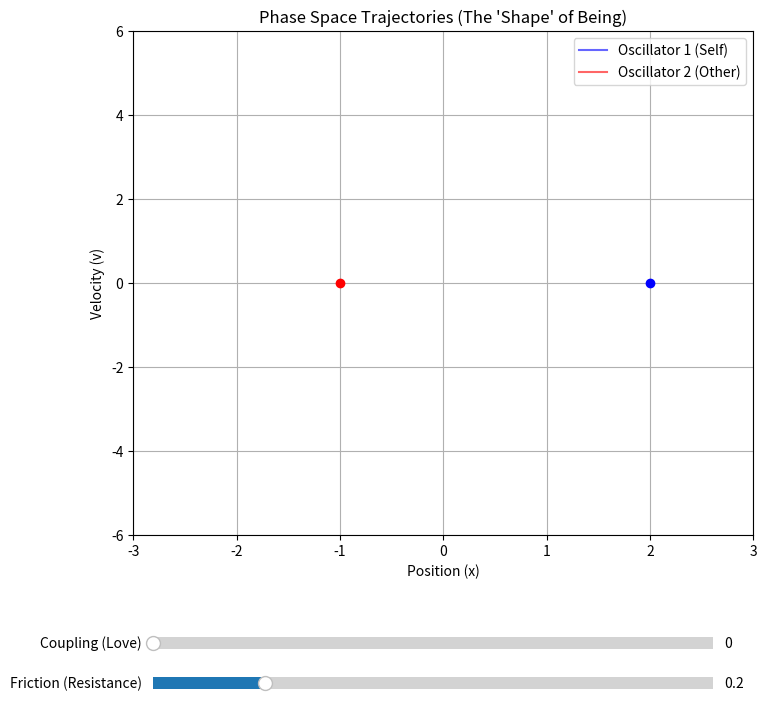

The matplotlib source for this figure:
import numpy as np
import matplotlib.pyplot as plt
from matplotlib.animation import FuncAnimation
from matplotlib.widgets import Slider
from scipy.integrate import odeint

"""
1. LOVE (Resonance)
   - Set Coupling  ~ 15.0
   - Set Friction  ~ 0.2
   * Result: Systems synchronize frequencies, but struggle against entropy (damping).

2. JOY (Coherence) 
   - Set Coupling  = 0.0
   - Set Friction  < 0.05
   * Result: The individual self stabilizes. 
   Internal turbulence (noise) vanishes; motion becomes laminar.

3. ENLIGHTENMENT (Superconductivity)
   - Set Coupling  > 15.0
   - Set Friction  = 0.0
   * Result: Zero resistance. The distinction between 'self' and 
   'other' collapses into a single, lossless, perpetual wavefunction.
"""

# --- 1. System Definition ---
# This function defines the physics of two coupled oscillators.
def system(state, t, m1, m2, k1, k2, c1, c2, k_couple):
    x1, v1, x2, v2 = state
    
    # Forces on Oscillator 1
    # -k1*x1: Restoring force (internal consistency)
    # -c1*v1: Damping/Friction (loss of joy/energy)
    # +k_couple*(x2 - x1): Coupling force from Oscillator 2 (connection/love)
    dx1dt = v1
    dv1dt = (-k1*x1 - c1*v1 + k_couple*(x2 - x1)) / m1
    
    # Forces on Oscillator 2
    dx2dt = v2
    dv2dt = (-k2*x2 - c2*v2 - k_couple*(x2 - x1)) / m2
    
    return [dx1dt, dv1dt, dx2dt, dv2dt]

# --- 2. Simulation Parameters ---
t = np.linspace(0, 40, 2000) # Time vector
state0 = [2.0, 0.0, -1.0, 0.0] # Initial states (x1, v1, x2, v2)

# Default parameters (Initial state: Uncoupled, with some friction)
m1_init, m2_init = 1.0, 1.0
k1_init, k2_init = 10.0, 12.0 # Slightly different natural frequencies
c_init = 0.2 # Initial damping
k_couple_init = 0.0 # Initially uncoupled

# --- 3. Visualization Setup ---
# --- 3. Visualization Setup ---
fig, ax_phase = plt.subplots(figsize=(8, 8))
plt.subplots_adjust(bottom=0.25)

# Phase Space Plot (v vs x) - Shows the "shape" of the state
ax_phase.set_title("Phase Space Trajectories (The 'Shape' of Being)")
ax_phase.set_xlabel("Position (x)")
ax_phase.set_ylabel("Velocity (v)")
ax_phase.set_xlim(-3, 3)
ax_phase.set_ylim(-6, 6)
ax_phase.grid(True)
line1_phase, = ax_phase.plot([], [], 'b-', label='Oscillator 1 (Self)', alpha=0.6)
line2_phase, = ax_phase.plot([], [], 'r-', label='Oscillator 2 (Other)', alpha=0.6)
point1_phase, = ax_phase.plot([], [], 'bo')
point2_phase, = ax_phase.plot([], [], 'ro')
ax_phase.legend()


# --- 4. Slider Controls ---
ax_couple = plt.axes([0.15, 0.1, 0.7, 0.03])
ax_damping = plt.axes([0.15, 0.05, 0.7, 0.03])

s_couple = Slider(ax_couple, 'Coupling (Love)', 0.0, 20.0, valinit=k_couple_init)
s_damping = Slider(ax_damping, 'Friction (Resistance)', 0.0, 1.0, valinit=c_init)

# --- 5. Animation & Update Logic ---
solution = odeint(system, state0, t, args=(m1_init, m2_init, k1_init, k2_init, c_init, c_init, k_couple_init))

def update(val):
    # Re-run simulation with new slider values
    k_c = s_couple.val
    c = s_damping.val
    global solution
    solution = odeint(system, state0, t, args=(m1_init, m2_init, k1_init, k2_init, c, c, k_c))

s_couple.on_changed(update)
s_damping.on_changed(update)

def animate(i):
    # Update phase space plot
    x1 = solution[:i, 0]
    v1 = solution[:i, 1]
    x2 = solution[:i, 2]
    v2 = solution[:i, 3]
    
    line1_phase.set_data(x1, v1)
    line2_phase.set_data(x2, v2)
    point1_phase.set_data([solution[i, 0]], [solution[i, 1]])
    point2_phase.set_data([solution[i, 2]], [solution[i, 3]])
    
    return line1_phase, line2_phase, point1_phase, point2_phase

ani = FuncAnimation(fig, animate, frames=len(t), interval=20, blit=True)

plt.show()